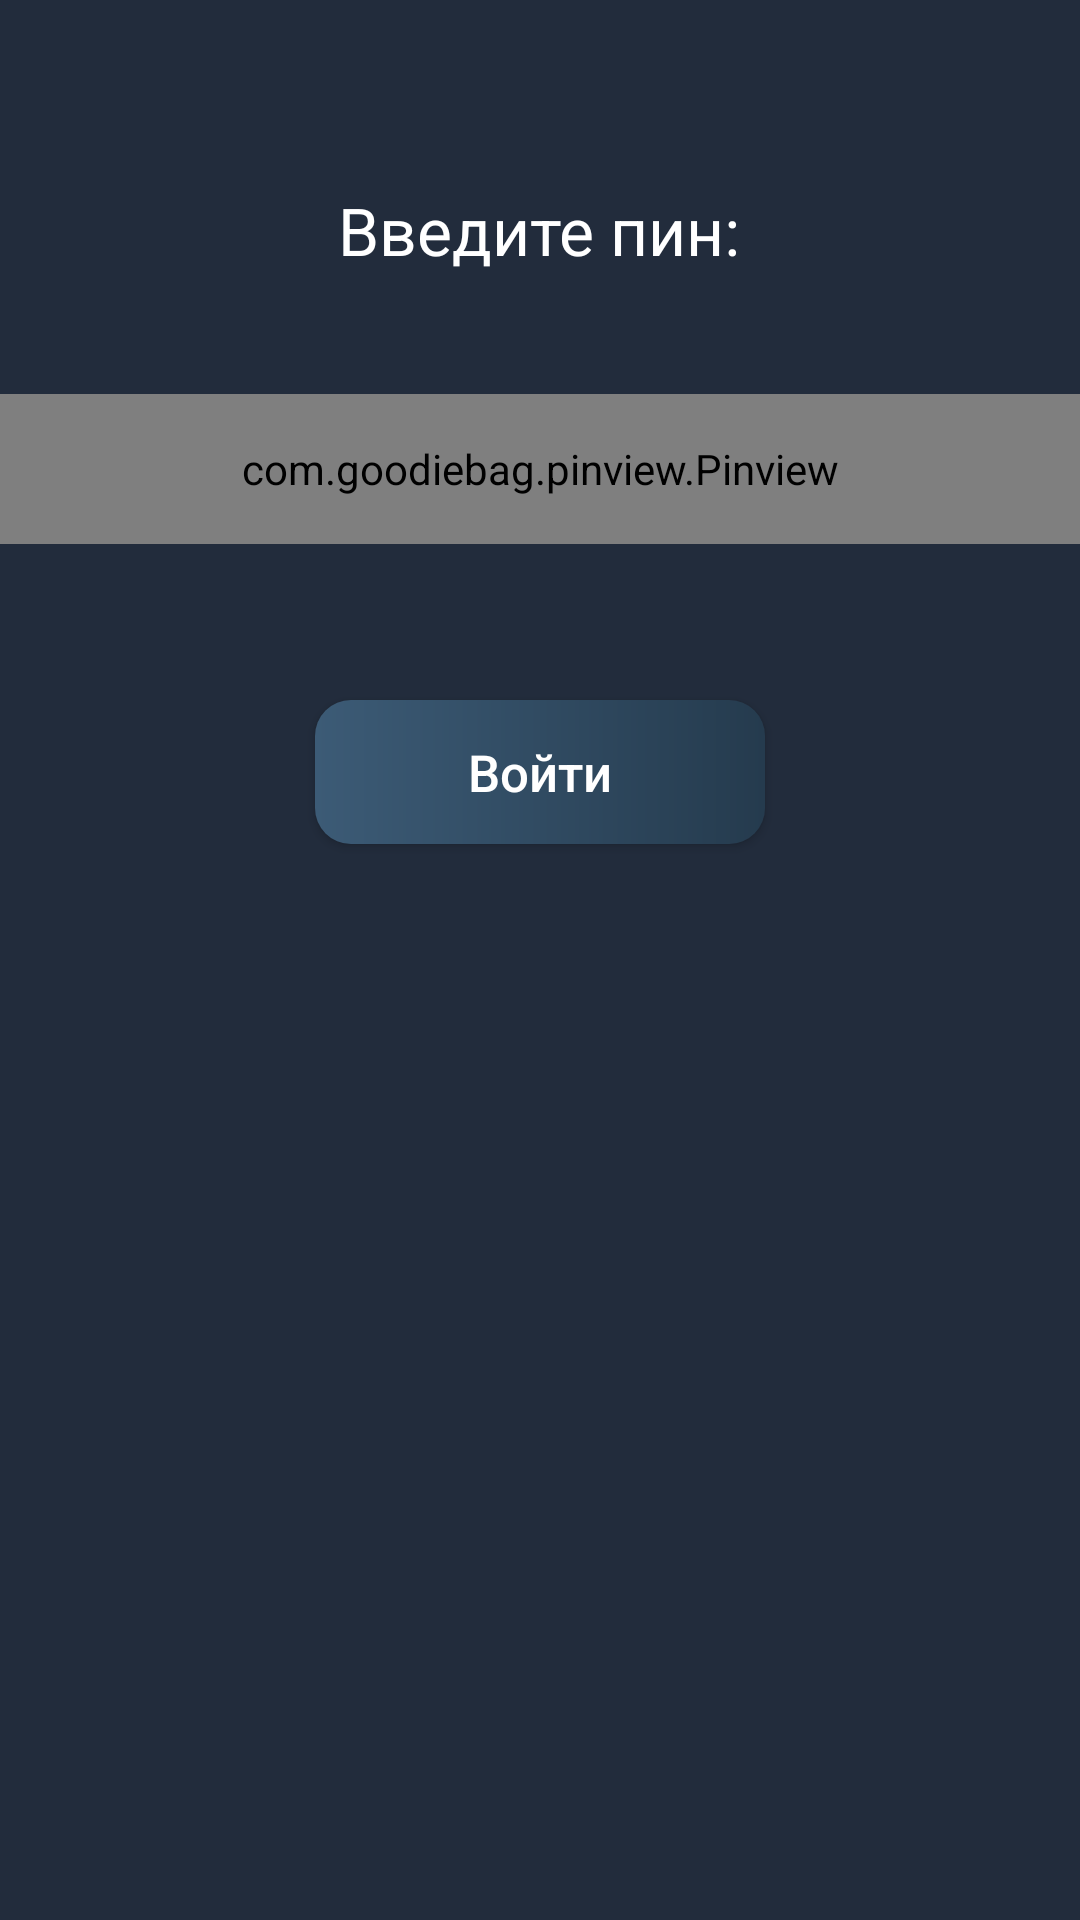

Here is an Android app screen rendered from its layout file. Give the layout XML and the strings, colors and styles it references.
<!-- AndroidManifest.xml: application theme AppTheme -->
<!-- res/layout/activity_pin_code.xml -->
<?xml version="1.0" encoding="utf-8"?>
<LinearLayout xmlns:android="http://schemas.android.com/apk/res/android"
    xmlns:app="http://schemas.android.com/apk/res-auto"
    xmlns:tools="http://schemas.android.com/tools"
    android:layout_width="match_parent"
    android:layout_height="match_parent"
    android:background="@color/colorSelect"
    android:orientation="vertical"
    tools:context=".ui.setting.pincode.PinCodeActivity">


    <TextView
        android:layout_width="wrap_content"
        android:layout_height="wrap_content"
        android:layout_gravity="center"
        android:layout_marginTop="62dp"
        android:text="Введите пин:"
        android:textColor="@android:color/white"
        android:textSize="22sp" />

    
    
    
    
    
    
    
    
    
    

    <com.goodiebag.pinview.Pinview
        android:id="@+id/pinview"
        android:layout_width="match_parent"
        android:layout_height="50dp"
        android:layout_marginTop="40dp"
        android:layout_marginBottom="20dp"
        app:cursorVisible="false"
        app:forceKeyboard="true"
        app:hint="0"
        app:inputType="number"
        app:password="true"
        app:pinBackground="@color/color_grey"
        app:pinHeight="40dp"
        app:pinLength="4"
        app:pinWidth="40dp" />

    
    
    
    
    

    <androidx.appcompat.widget.AppCompatButton
        android:id="@+id/loginBtnPinCode"
        android:layout_width="150dp"
        android:layout_height="wrap_content"
        android:layout_gravity="center"
        android:layout_marginTop="32dp"
        android:background="@drawable/bg_folder_gray"
        android:text="Войти"
        android:textAllCaps="false"
        android:textColor="@android:color/white"
        android:textSize="17sp" />

    
    
    
    

</LinearLayout>
<!-- resources referenced by this layout -->
<resources>
  <color name="colorSelect">#222c3c</color>
  <color name="color_grey">#9CA9BA</color>
  <!-- drawable bg_folder_gray (drawable) -->
  <?xml version="1.0" encoding="utf-8"?>
  <layer-list xmlns:android="http://schemas.android.com/apk/res/android">
  
      <item  >
          <shape android:shape="rectangle">
  
              <corners android:topLeftRadius="12dp"
                  android:topRightRadius="12dp"
                  android:bottomLeftRadius="12dp"
                  android:bottomRightRadius="12dp"/>
  
              <solid android:color="@color/colorSelect" />
              <gradient android:startColor="#3C5B76"
                  android:endColor="#253B4E"/>
  
          </shape>
      </item>
  
  
  </layer-list>
  <style name="AppTheme" parent="Theme.MaterialComponents.DayNight.NoActionBar">
          
          <item name="colorPrimary">@color/colorPrimary</item>
          <item name="colorPrimaryDark">@color/ultramarin</item>
          <item name="colorAccent">@color/biu</item>
  
          
          <item name="android:windowLightStatusBar" tools:targetApi="m">true</item>
          <item name="android:statusBarColor" tools:targetApi="lollipop">@android:color/transparent
          </item>
  
          
          
      </style>
  <color name="colorPrimary">#008577</color>
  <color name="ultramarin">#4000c0</color>
  <color name="biu">#23AFA3</color>
</resources>
